Photos from the image-classification dataset "dataset" in the GitHub repository Asher-MS/neural_style_transfer. Its 2 classes are: plane, ship.

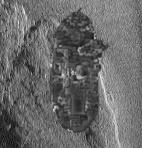
Label: ship

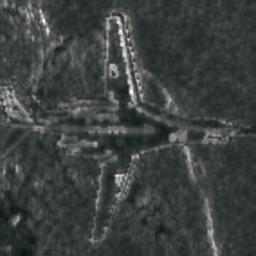
Label: plane

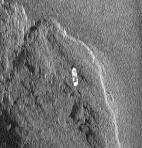
Label: ship

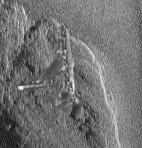
Label: plane

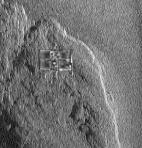
Label: ship

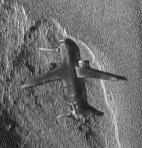
Label: plane
